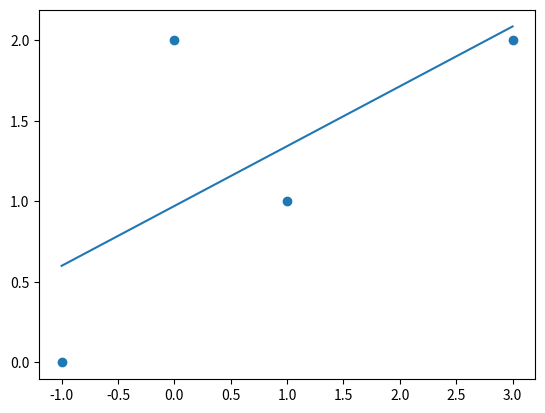

Write Python code to recreate this figure.
# best line
import numpy as np
import matplotlib.pyplot as plt

def best_line(x, y):
    n = len(x)
    sum_x1 = sum(x)
    sum_x2 = sum(xi ** 2 for xi in x)
    sum_y = sum(y)
    sum_xy = sum(yi * xi for xi,yi in zip(x,y))
    A = [[n,sum_x1],[sum_x1,sum_x2]]
    B = [sum_y, sum_xy]
    return np.linalg.solve(A, B)

x = [-1, 0 , 1, 3]
y = [0, 2, 1, 2]

a0, a1 = best_line(x,y)
print(f'{a0=} e {a1=}')


def p(x, a0, a1):
    return a0 + a1*x

t = np.linspace(min(x), max(x),200)
pt = [p(ti, a0, a1) for ti in t]

plt.plot(t, pt)
plt.scatter(x,y)
plt.savefig('best_line.png')